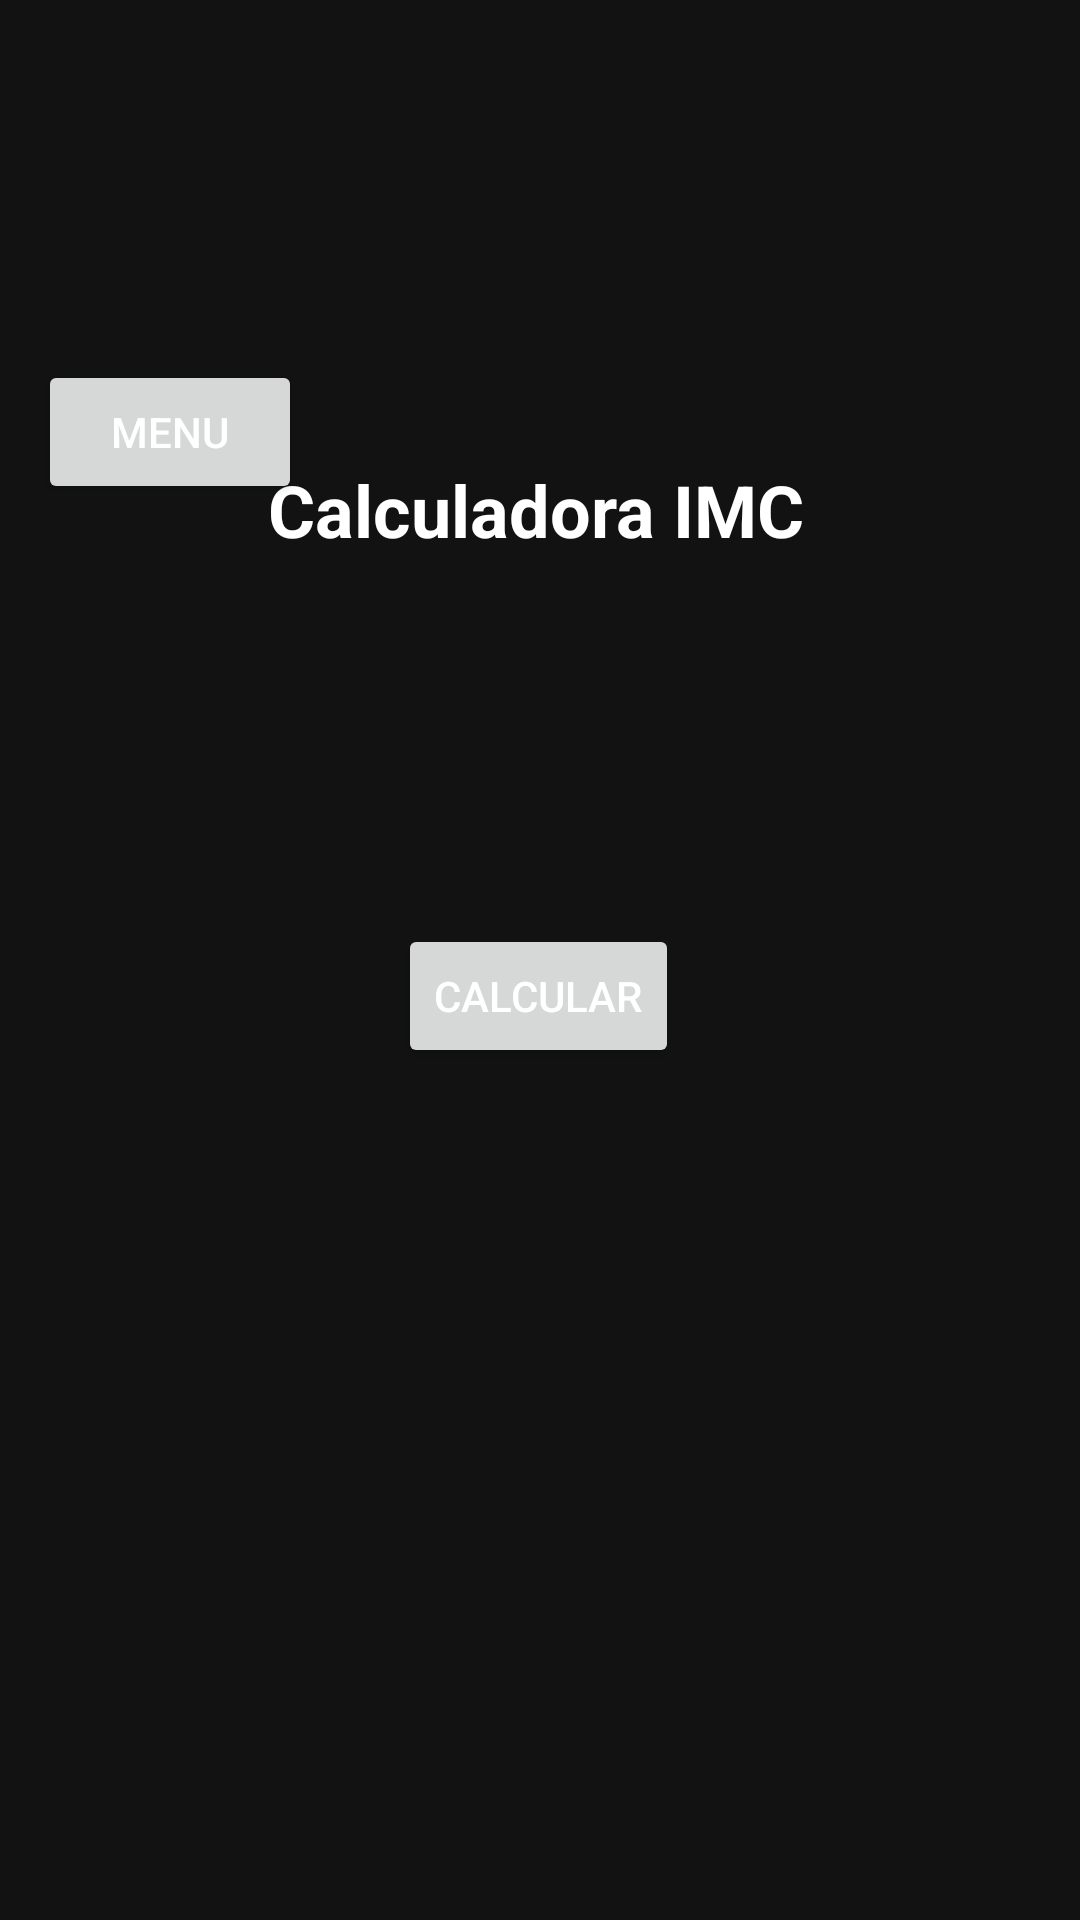

Produce the Android XML layout that renders to this screen, including the resource entries it uses.
<!-- AndroidManifest.xml: application theme Theme.ScreenChangeApplication -->
<!-- res/layout/activity_imc_calculator.xml -->
<?xml version="1.0" encoding="utf-8"?>
<androidx.constraintlayout.widget.ConstraintLayout xmlns:android="http://schemas.android.com/apk/res/android"
    xmlns:app="http://schemas.android.com/apk/res-auto"
    xmlns:tools="http://schemas.android.com/tools"
    android:layout_width="match_parent"
    android:layout_height="match_parent">

    <TextView
        android:id="@+id/ViewIMC"
        android:layout_width="370dp"
        android:layout_height="67dp"
        android:gravity="center"
        android:text=""
        android:textSize="16sp"
        android:textStyle="bold"
        app:layout_constraintBottom_toBottomOf="parent"
        app:layout_constraintEnd_toEndOf="parent"
        app:layout_constraintHorizontal_bias="0.487"
        app:layout_constraintStart_toStartOf="parent"
        app:layout_constraintTop_toTopOf="parent"
        app:layout_constraintVertical_bias="0.737" />

    <TextView
        android:id="@+id/textView6"
        android:layout_width="wrap_content"
        android:layout_height="wrap_content"
        android:text="@string/imc_calc"
        android:textSize="24sp"
        android:textStyle="bold"
        app:layout_constraintBottom_toTopOf="@+id/calculateIMC"
        app:layout_constraintEnd_toEndOf="parent"
        app:layout_constraintHorizontal_bias="0.493"
        app:layout_constraintStart_toStartOf="parent"
        app:layout_constraintTop_toTopOf="parent"
        app:layout_constraintVertical_bias="0.558" />

    <com.google.android.material.textfield.TextInputLayout
        android:id="@+id/textInputLayout"
        android:layout_width="160dp"
        android:layout_height="wrap_content"
        android:layout_marginStart="16dp"
        app:layout_constraintBottom_toTopOf="@+id/calculateIMC"
        app:layout_constraintEnd_toStartOf="@+id/ViewIMC"
        app:layout_constraintHorizontal_bias="0.006"
        app:layout_constraintStart_toStartOf="parent"
        app:layout_constraintTop_toTopOf="parent"
        app:layout_constraintVertical_bias="0.758">

        <com.google.android.material.textfield.TextInputEditText
            android:id="@+id/weight"
            android:layout_width="match_parent"
            android:layout_height="wrap_content"
            android:hint="@string/peso"
            android:visibility="visible" />
    </com.google.android.material.textfield.TextInputLayout>

    <Button
        android:id="@+id/calculateIMC"
        android:layout_width="wrap_content"
        android:layout_height="wrap_content"
        android:text="@string/calculate"
        app:layout_constraintBottom_toTopOf="@+id/ViewIMC"
        app:layout_constraintEnd_toEndOf="parent"
        app:layout_constraintHorizontal_bias="0.498"
        app:layout_constraintStart_toStartOf="parent"
        app:layout_constraintTop_toTopOf="parent"
        app:layout_constraintVertical_bias="0.823" />

    <Button
        android:id="@+id/ButtonHome"
        android:layout_width="wrap_content"
        android:layout_height="wrap_content"
        android:layout_marginTop="120dp"
        android:text="@string/home"
        app:layout_constraintEnd_toEndOf="parent"
        app:layout_constraintHorizontal_bias="0.046"
        app:layout_constraintStart_toStartOf="parent"
        app:layout_constraintTop_toTopOf="parent" />

    <com.google.android.material.textfield.TextInputLayout
        android:id="@+id/textInputLayout2"
        android:layout_width="160dp"
        android:layout_height="wrap_content"
        android:layout_marginEnd="16dp"
        app:layout_constraintBottom_toTopOf="@+id/calculateIMC"
        app:layout_constraintEnd_toEndOf="parent"
        app:layout_constraintHorizontal_bias="1.0"
        app:layout_constraintStart_toEndOf="@+id/ViewIMC"
        app:layout_constraintTop_toTopOf="parent"
        app:layout_constraintVertical_bias="0.755">

        <com.google.android.material.textfield.TextInputEditText
            android:id="@+id/height"
            android:layout_width="match_parent"
            android:layout_height="wrap_content"
            android:hint="@string/altura" />
    </com.google.android.material.textfield.TextInputLayout>


</androidx.constraintlayout.widget.ConstraintLayout>
<!-- resources referenced by this layout -->
<resources>
  <string name="altura">Altura (m)</string>
  <string name="calculate">Calcular</string>
  <string name="home">Menu</string>
  <string name="imc_calc">Calculadora IMC</string>
  <string name="peso">Peso (kg)</string>
  <style name="Theme.ScreenChangeApplication" parent="Theme.MaterialComponents.DayNight.DarkActionBar">
          <item name="colorPrimary">#0D47A1</item>
          <item name="colorPrimaryVariant">#0B3D91</item>
          <item name="colorOnPrimary">#FFFFFF</item>
          <item name="colorSecondary">#03DAC5</item>
          <item name="colorOnSecondary">#000000</item>
          <item name="android:statusBarColor" tools:targetApi="l">#0B3D91</item>
          <item name="android:windowBackground">#121212</item>
          <item name="android:textColorPrimary">#FFFFFF</item>
          <item name="android:textColor">#FFFFFF</item>
      </style>
</resources>
